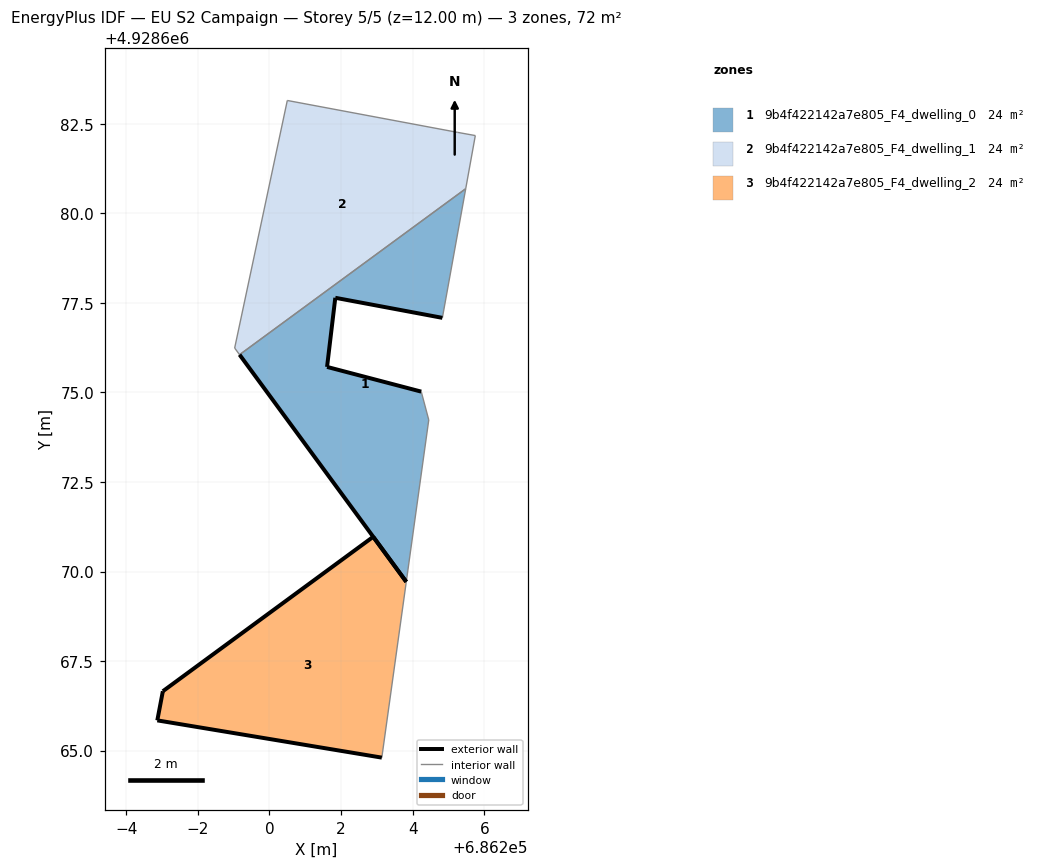
=== STOREY PLAN SPEC (per zone: floor XY polygon, exterior-wall plan segments, windows/doors) ===
zone 1: 9b4f422142a7e805_F4_dwelling_0  (24.0 m²)
  floor: (686203.82, 4928669.71) (686204.45, 4928674.23) (686204.24, 4928675.02) (686201.61, 4928675.71) (686201.84, 4928677.64) (686204.83, 4928677.08) (686205.48, 4928680.69) (686199.17, 4928676.05)
  exterior wall: (686201.61, 4928675.71) – (686204.24, 4928675.02)  [2.7 m]
  exterior wall: (686203.82, 4928669.71) – (686199.17, 4928676.05)  [7.9 m]
  exterior wall: (686204.83, 4928677.08) – (686201.84, 4928677.64)  [3.0 m]
  exterior wall: (686201.84, 4928677.64) – (686201.61, 4928675.71)  [1.9 m]
  interior walls: 4
zone 2: 9b4f422142a7e805_F4_dwelling_1  (24.0 m²)
  floor: (686205.48, 4928680.69) (686205.75, 4928682.17) (686205.25, 4928682.26) (686200.50, 4928683.15) (686199.03, 4928676.24) (686199.17, 4928676.05)
  interior walls: 6
zone 3: 9b4f422142a7e805_F4_dwelling_2  (24.0 m²)
  floor: (686203.14, 4928664.80) (686203.82, 4928669.71) (686202.90, 4928670.97) (686197.02, 4928666.66) (686196.87, 4928665.84)
  exterior wall: (686202.90, 4928670.97) – (686203.82, 4928669.71)  [1.6 m]
  exterior wall: (686203.14, 4928664.80) – (686196.87, 4928665.84)  [6.4 m]
  exterior wall: (686196.87, 4928665.84) – (686197.02, 4928666.66)  [0.8 m]
  exterior wall: (686197.02, 4928666.66) – (686202.90, 4928670.97)  [7.3 m]
  interior walls: 1

=== DERIVED (storey summary) ===
Building: EU S2 Campaign
Storey: 5 of 5  (floor level z = 12.00 m)
Storey gross floor area: 71.9 m²
Zones on this storey: 3
  - 9b4f422142a7e805_F4_dwelling_0: floor 24.0 m²; exterior wall 15.6 m (46.7 m²); WWR 0.0%
  - 9b4f422142a7e805_F4_dwelling_1: floor 24.0 m²
  - 9b4f422142a7e805_F4_dwelling_2: floor 24.0 m²; exterior wall 16.0 m (48.1 m²); WWR 0.0%
Zone adjacency (shared interzone walls):
  - 9b4f422142a7e805_F4_dwelling_0 ↔ 9b4f422142a7e805_F4_dwelling_1